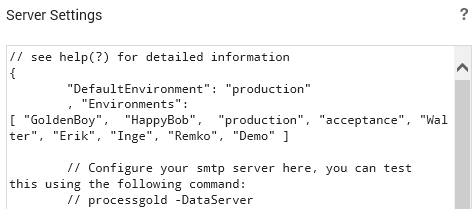
Workflow: SelectInputFile

Step 1: get-text from the text box

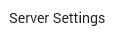
Step 2: Find Element 'LABEL' on the label 'Server Settings' in window 'Superadmin'

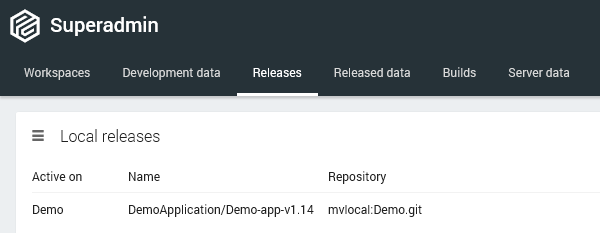
Step 3: Attach Browser 'iexplore.exe ProcessGold' in window 'Superadmin'
